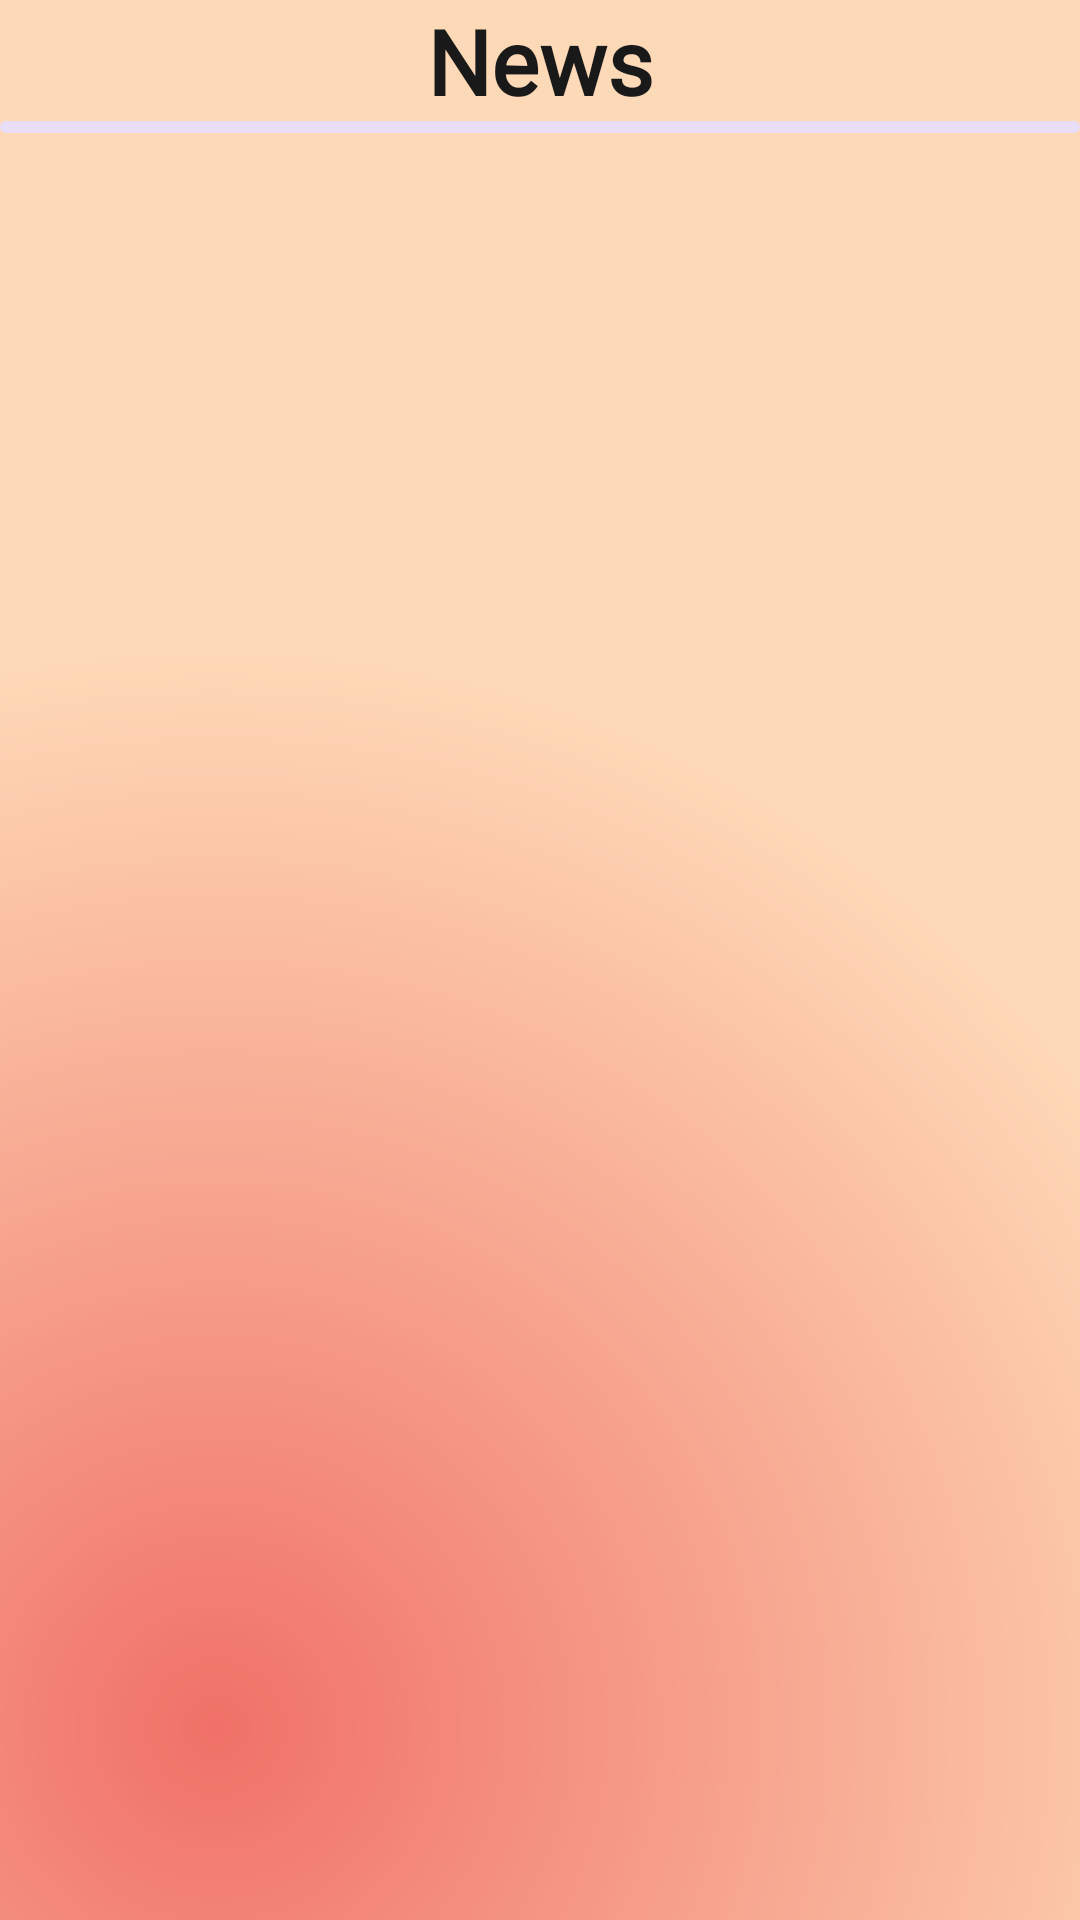

The Android layout XML behind this screen, and the referenced resources:
<!-- AndroidManifest.xml: application theme Theme._31008527SpringCoursework -->
<!-- res/layout/fragment_news_page.xml -->
<?xml version="1.0" encoding="utf-8"?>
<LinearLayout xmlns:android="http://schemas.android.com/apk/res/android"
    xmlns:tools="http://schemas.android.com/tools"
    android:layout_width="match_parent"
    android:layout_height="match_parent"
    android:orientation="vertical"
    android:background="@drawable/contrasting_yellow_orange"
    tools:context=".taskbarFragments.NewsPageFragment">

    <TextView
        android:id="@+id/news_title"
        android:layout_width="match_parent"
        android:layout_height="wrap_content"
        android:fontFamily="@font/montserrat_bold"
        android:gravity="center"
        android:text="News"
        android:textColor="@color/eerieBlack"
        android:textSize="30sp"
        android:textStyle="bold" />

    <com.google.android.material.progressindicator.LinearProgressIndicator
        android:id="@+id/progress_bar"
        android:layout_width="match_parent"
        android:layout_height="wrap_content"
        android:indeterminate="true" />

    <androidx.recyclerview.widget.RecyclerView
        android:id="@+id/news_recycler_view"
        android:layout_width="match_parent"
        android:layout_height="wrap_content" />

</LinearLayout>
<!-- resources referenced by this layout -->
<resources>
  <color name="eerieBlack">#191919</color>
  <!-- drawable contrasting_yellow_orange (drawable) -->
  <?xml version="1.0" encoding="utf-8"?>
  <shape xmlns:android="http://schemas.android.com/apk/res/android">
      <gradient android:startColor="@color/orangetintAnime"
          android:endColor="@color/yellowtintAnime"
          android:type="radial"
          android:gradientRadius="100%p"
          android:centerX="0.2"
          android:centerY="0.9"/>
  </shape>
  <style name="Theme._31008527SpringCoursework" parent="Base.Theme._31008527SpringCoursework" />
  <color name="orangetintAnime">#F07167</color>
  <color name="yellowtintAnime">#FED9B7</color>
  <style name="Base.Theme._31008527SpringCoursework" parent="Theme.Material3.DayNight.NoActionBar">
          
          
      </style>
</resources>
